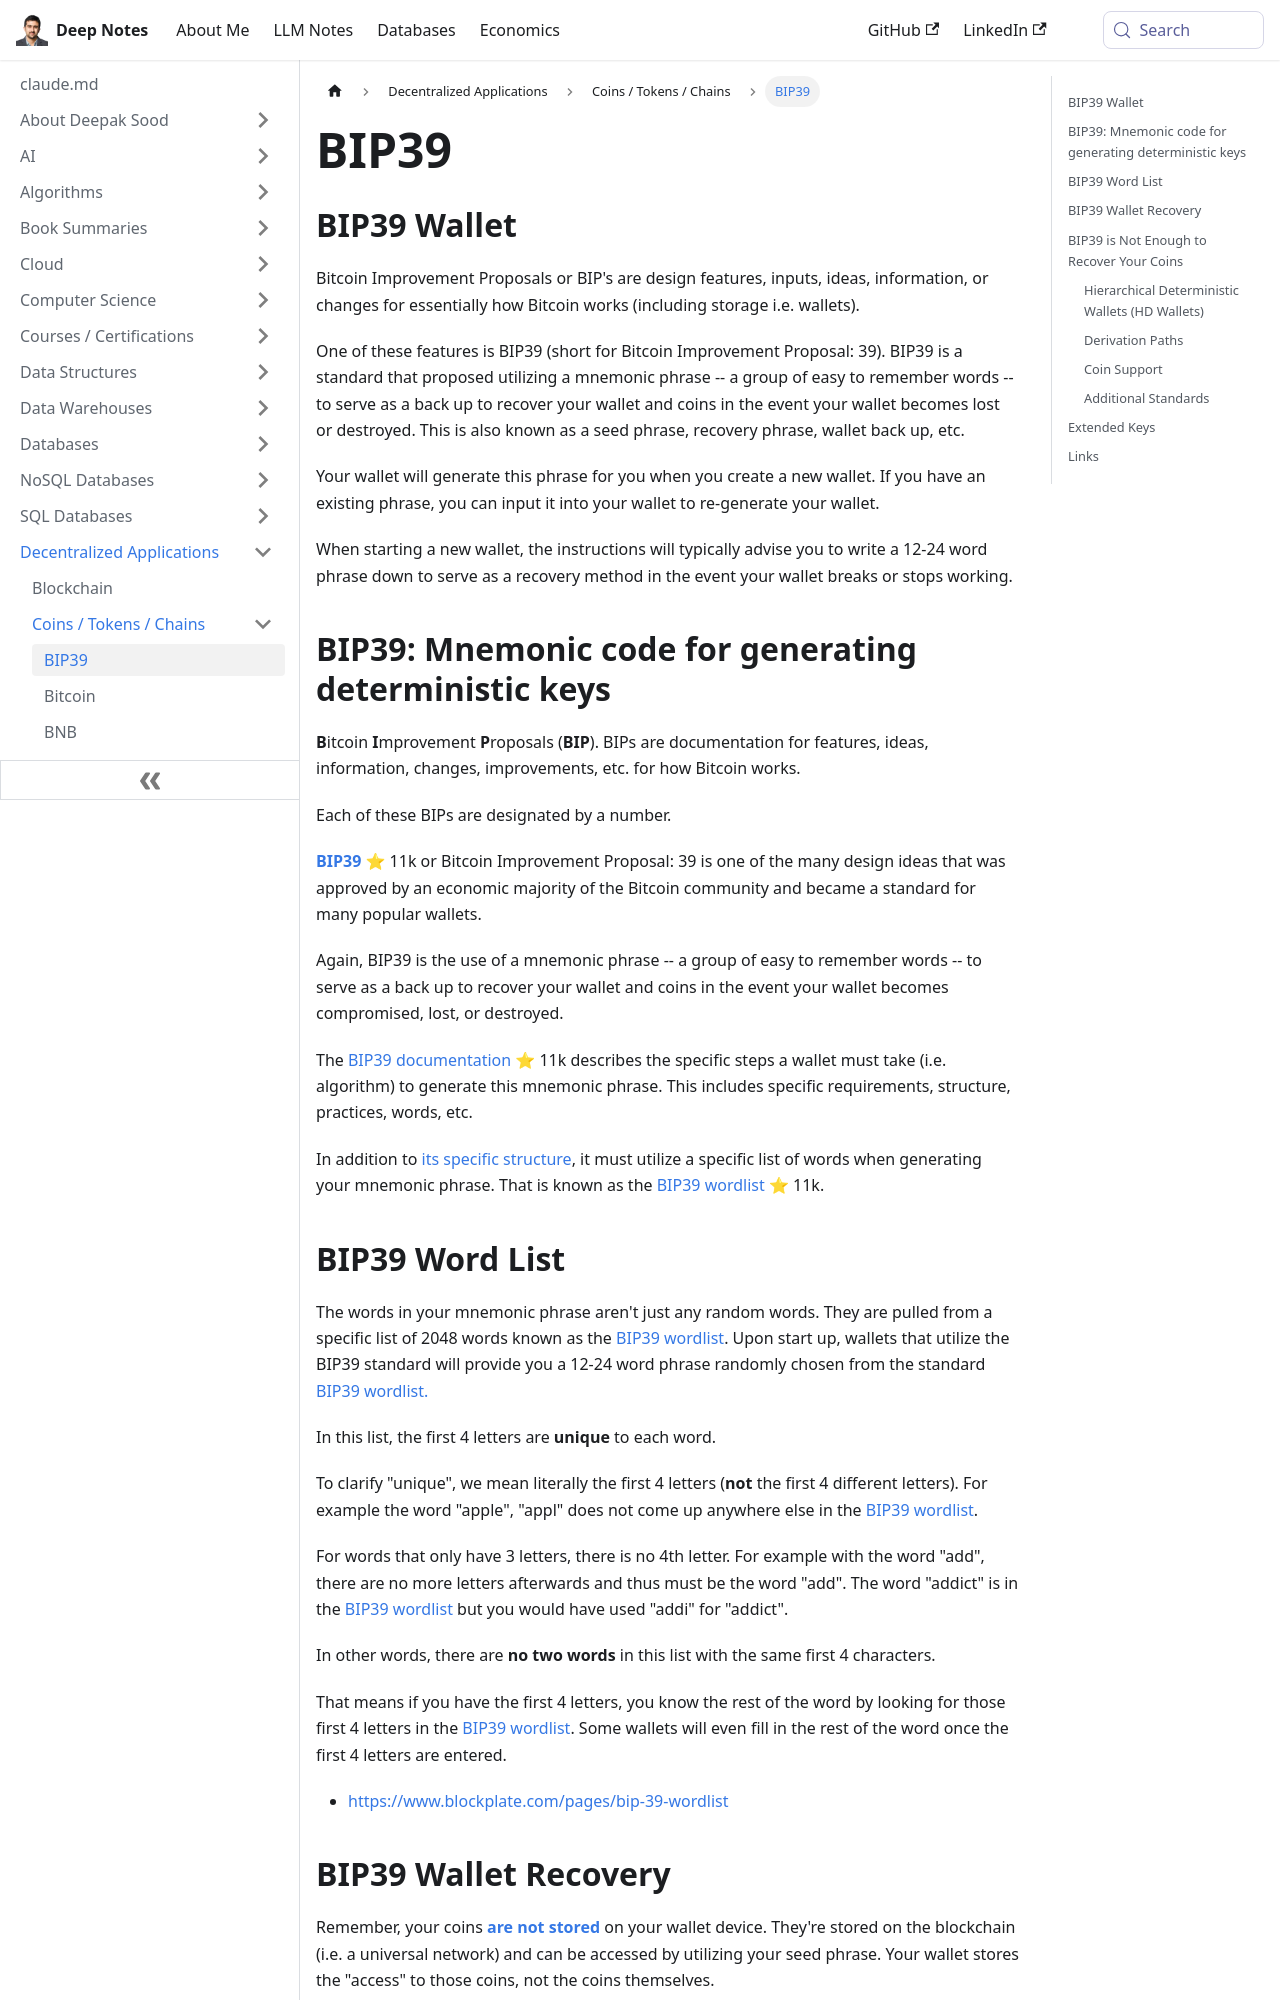

repository: deepaksood619/deepaksood619.github.io · page: decentralized-applications/coins-tokens-chains/bip39/index.html · generator: docusaurus

---
slug: /decentralized-applications/coins-tokens-chains/bip39
title: BIP39
description: Discover BIP39, the Bitcoin standard for secure wallet recovery using easy-to-remember mnemonic phrases and safeguard your digital assets effectively.
created: 2023-03-05
updated: 2026-06-11
---
## BIP39 Wallet

Bitcoin Improvement Proposals or BIP's are design features, inputs, ideas, information, or changes for essentially how Bitcoin works (including storage i.e. wallets).

One of these features is BIP39 (short for Bitcoin Improvement Proposal: 39). BIP39 is a standard that proposed utilizing a mnemonic phrase -- a group of easy to remember words -- to serve as a back up to recover your wallet and coins in the event your wallet becomes lost or destroyed. This is also known as a seed phrase, recovery phrase, wallet back up, etc.

Your wallet will generate this phrase for you when you create a new wallet. If you have an existing phrase, you can input it into your wallet to re-generate your wallet.

When starting a new wallet, the instructions will typically advise you to write a 12-24 word phrase down to serve as a recovery method in the event your wallet breaks or stops working.

## BIP39: Mnemonic code for generating deterministic keys

**B**itcoin **I**mprovement **P**roposals (**BIP**). BIPs are documentation for features, ideas, information, changes, improvements, etc. for how Bitcoin works.

Each of these BIPs are designated by a number.

[**BIP39**](https://github.com/bitcoin/bips/blob/master/bip-0039.mediawiki "bip39") ⭐ 11k or Bitcoin Improvement Proposal: 39 is one of the many design ideas that was approved by an economic majority of the Bitcoin community and became a standard for many popular wallets.

Again, BIP39 is the use of a mnemonic phrase -- a group of easy to remember words -- to serve as a back up to recover your wallet and coins in the event your wallet becomes compromised, lost, or destroyed.

The [BIP39 documentation](https://github.com/bitcoin/bips/blob/master/bip-0039.mediawiki "bip39") ⭐ 11k describes the specific steps a wallet must take (i.e. algorithm) to generate this mnemonic phrase. This includes specific requirements, structure, practices, words, etc.

In addition to [its specific structure](https://www.blockplate.com/blogs/blockplate/how-a-seed-phrase-is-created "how a bip39 seed phrase is created"), it must utilize a specific list of words when generating your mnemonic phrase. That is known as the [BIP39 wordlist](https://github.com/bitcoin/bips/blob/master/bip-0039/english.txt "bip 39 word list") ⭐ 11k.
